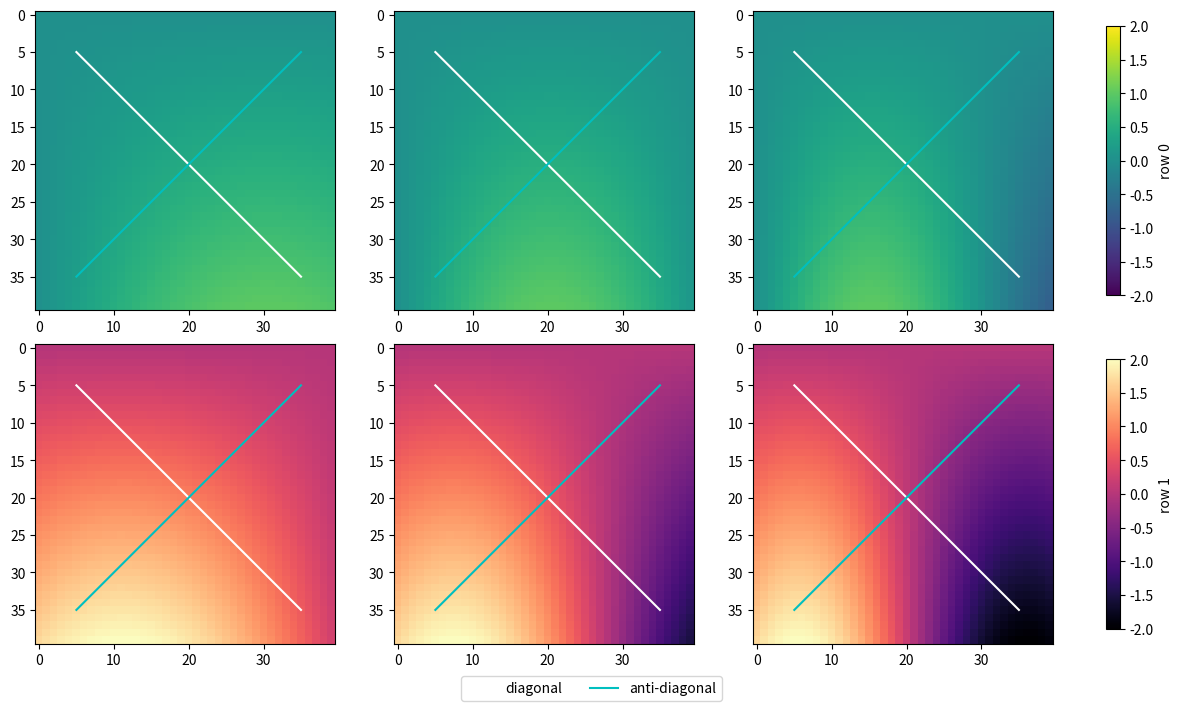

This figure's Python source:
# Two image rows sharing one colour bar each, plus a figure legend for line overlays, all under constrained layout.
import numpy as np
import matplotlib.pyplot as plt

y, x = np.mgrid[0:1:40j, 0:1:40j]
fig, axs = plt.subplots(2, 3, figsize=(12, 7), layout="constrained")
for r in range(2):
    for c in range(3):
        im = axs[r, c].imshow(np.sin((c + 2) * x + r) * y * (r + 1), cmap=["viridis", "magma"][r], vmin=-2, vmax=2)
        axs[r, c].plot([5, 35], [5, 35], color="w", label="diagonal")
        axs[r, c].plot([5, 35], [35, 5], color="c", label="anti-diagonal")
    fig.colorbar(im, ax=axs[r, :], location="right", shrink=0.9, label=f"row {r}")
h, l = axs[0, 0].get_legend_handles_labels()
fig.legend(h, l, loc="outside lower center", ncols=2)
fig.savefig("shared.png", dpi=50)
fig.canvas.draw()
print([round(v, 3) for v in axs[0, 2].get_position().bounds], len(fig.axes))
